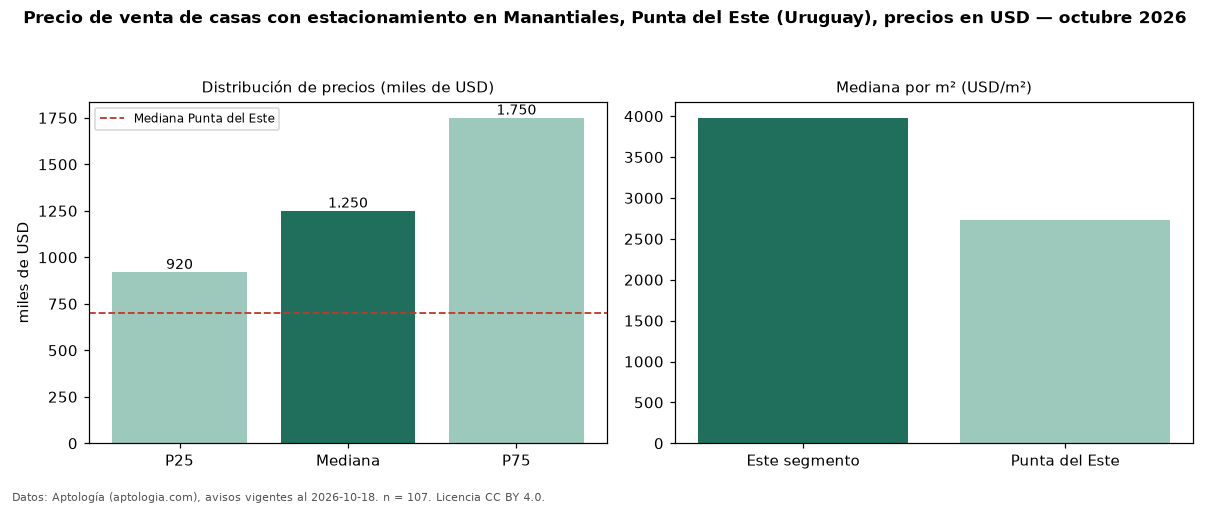

Values plotted in this chart, from the file beside it:
seccion, metrica, valor, moneda, n
filtro, parq1, con estacionamiento, , 107
precio, p25, 920000, USD, 107
precio, mediana, 1250000, USD, 107
precio, p75, 1750000, USD, 107
precio, minimo, 350000, USD, 107
precio, maximo, 5000000, USD, 107
m2, mediana_precio_m2, 3980, USD, 98
m2, area_mediana_m2, 330.0, m2, 98
banos, mediana_banos, 3.0, , 
parqueadero, pct_con_parqueadero, 100.0, %, 107
habitaciones, 3+, 1280000, USD, 103
ciudad, mediana_ciudad_referencia, 700000, USD, 
ciudad, mediana_m2_ciudad, 2734, USD, 
fuente, fecha_datos, 2026-10-18, , 
fuente, atribucion, https://www.aptologia.com/uy/venta/punta…, , 
fuente, licencia, CC BY 4.0, , 
